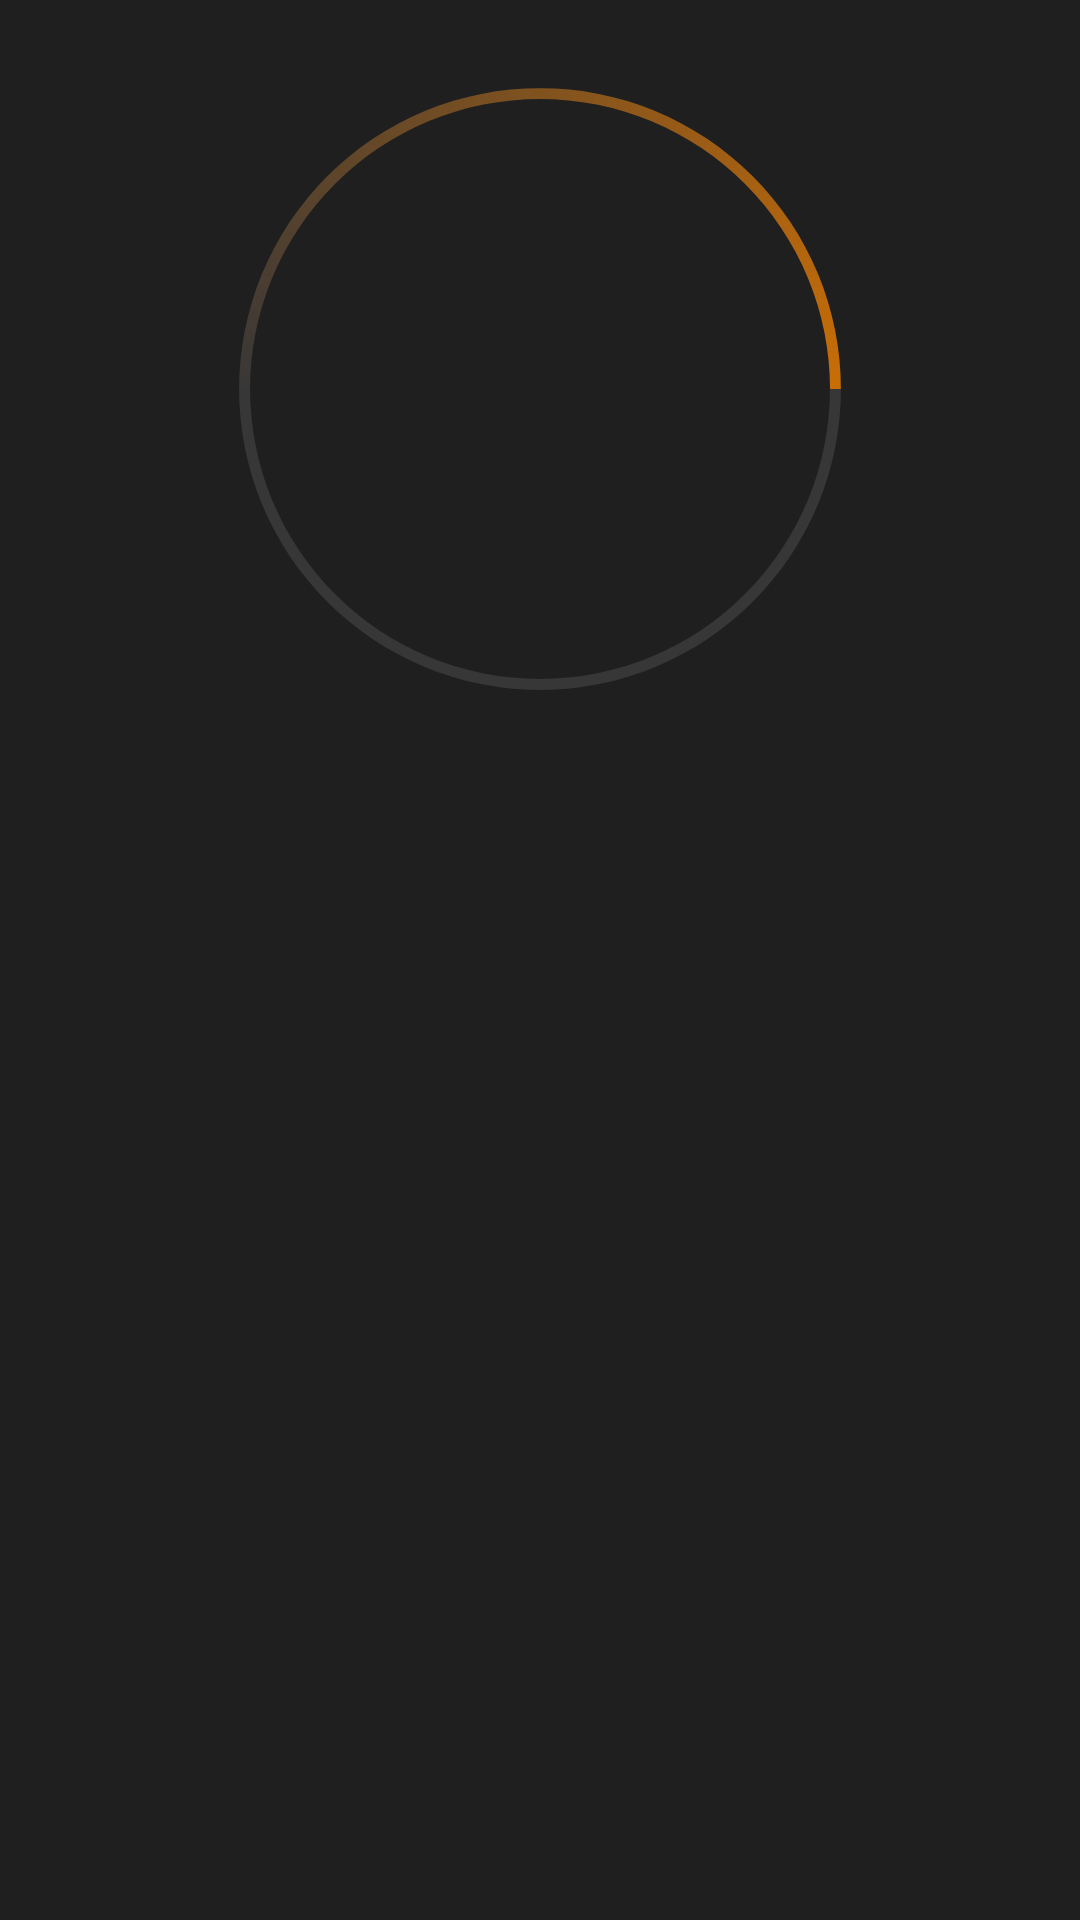

Layout XML and referenced resources for this Android screen:
<!-- AndroidManifest.xml: application theme Theme.StopWatch -->
<!-- res/layout/fragment_clock.xml -->
<?xml version="1.0" encoding="utf-8"?>
<androidx.constraintlayout.widget.ConstraintLayout xmlns:android="http://schemas.android.com/apk/res/android"
    xmlns:app="http://schemas.android.com/apk/res-auto"
    xmlns:tools="http://schemas.android.com/tools"
    android:layout_width="match_parent"
    android:layout_height="match_parent"
    tools:context=".ClockFragment"
    android:background="@color/purple_700"
    >
    <ProgressBar
        android:id="@+id/progressClock"
        style="?android:attr/progressBarStyle"
        android:layout_width="@dimen/progressSize"
        android:layout_height="@dimen/progressSize"
        android:layout_marginTop="-16dp"
        android:indeterminateDrawable="@drawable/progress"
        app:layout_constraintEnd_toEndOf="parent"
        app:layout_constraintStart_toStartOf="parent"
        app:layout_constraintTop_toTopOf="parent" />

    <TextView
        android:id="@+id/textTimerClock"
        android:layout_width="wrap_content"
        android:layout_height="wrap_content"
        android:text=""
        android:textColor="@color/white"
        android:textSize="@dimen/timeTextSize"
        android:textStyle="bold"
        app:layout_constraintBottom_toBottomOf="@+id/progressClock"
        app:layout_constraintEnd_toEndOf="@+id/progressClock"
        app:layout_constraintStart_toStartOf="@+id/progressClock"
        app:layout_constraintTop_toTopOf="@+id/progressClock" />

    <TextView
        android:id="@+id/textDay"
        android:layout_width="wrap_content"
        android:layout_height="wrap_content"
        android:layout_marginTop="32dp"
        android:text=""
        android:textColor="@color/white"
        app:layout_constraintEnd_toEndOf="@+id/textTimerClock"
        app:layout_constraintStart_toStartOf="@+id/textTimerClock"
        app:layout_constraintTop_toBottomOf="@+id/textTimerClock" />

    <androidx.recyclerview.widget.RecyclerView
        android:id="@+id/recyclerView"
        android:layout_width="@dimen/zero"
        android:layout_height="@dimen/zero"
        android:layout_marginBottom="@dimen/marginRecycler"
        app:layout_constraintBottom_toBottomOf="parent"
        app:layout_constraintEnd_toEndOf="@+id/progressClock"
        app:layout_constraintStart_toStartOf="@+id/progressClock"
        app:layout_constraintTop_toBottomOf="@+id/progressClock" />

</androidx.constraintlayout.widget.ConstraintLayout>
<!-- resources referenced by this layout -->
<resources>
  <color name="purple_700">#1F1F1F</color>
  <color name="white">#FFFFFFFF</color>
  <dimen name="marginRecycler">16dp</dimen>
  <dimen name="progressSize">290dp</dimen>
  <dimen name="timeTextSize">26sp</dimen>
  <dimen name="zero">0dp</dimen>
  <!-- drawable progress (drawable) -->
  <?xml version="1.0" encoding="utf-8"?>
  <rotate xmlns:android="http://schemas.android.com/apk/res/android"
      android:pivotX="50%" android:pivotY="50%" android:fromDegrees="0"
      android:toDegrees="360">
  
      <shape android:shape="ring" android:innerRadiusRatio="3"
          android:thicknessRatio="80" android:useLevel="false">
  
          <size android:width="48dip" android:height="48dip" />
  
          <gradient android:type="sweep" android:useLevel="false"
              android:startColor="#4C736E6E" android:centerColor="#4C736E6E"
              android:centerY="0.50" android:endColor="@color/orangeStyle" />
      </shape>
  </rotate>
  <style name="Theme.StopWatch" parent="Theme.MaterialComponents.DayNight.NoActionBar">
          
          <item name="colorPrimary">@color/purple_500</item>
          <item name="colorPrimaryVariant">@color/purple_700</item>
          <item name="colorOnPrimary">@color/purple_700</item>
          
          <item name="colorSecondary">@color/ic_launcher_background</item>
          <item name="colorSecondaryVariant">@color/teal_700</item>
          <item name="colorOnSecondary">@color/purple_700</item>
          
          <item name="android:statusBarColor" tools:targetApi="l">?attr/colorPrimaryVariant</item>
          
          <item name="floatingActionButtonStyle">@style/FloatingActionButton</item>
      </style>
  <color name="orangeStyle">#C86D06</color>
  <color name="purple_500">#000000</color>
  <color name="teal_700">#FF018786</color>
  <style name="FloatingActionButton" parent="ShapeAppearanceOverlay.Material3.FloatingActionButton">
          <item name="shapeAppearanceOverlay">@style/floatStyle</item>
      </style>
  <style name="floatStyle" parent="ShapeAppearance.MaterialComponents.SmallComponent">
          <item name="android:shadowDx">2</item>
          <item name="cornerSize">50%</item>
          <item name="cornerFamilyTopLeft">cut</item>
          <item name="cornerFamilyTopRight">cut</item>
          <item name="cornerFamilyBottomLeft">rounded</item>
          <item name="cornerFamilyBottomRight">rounded</item>
      </style>
</resources>
